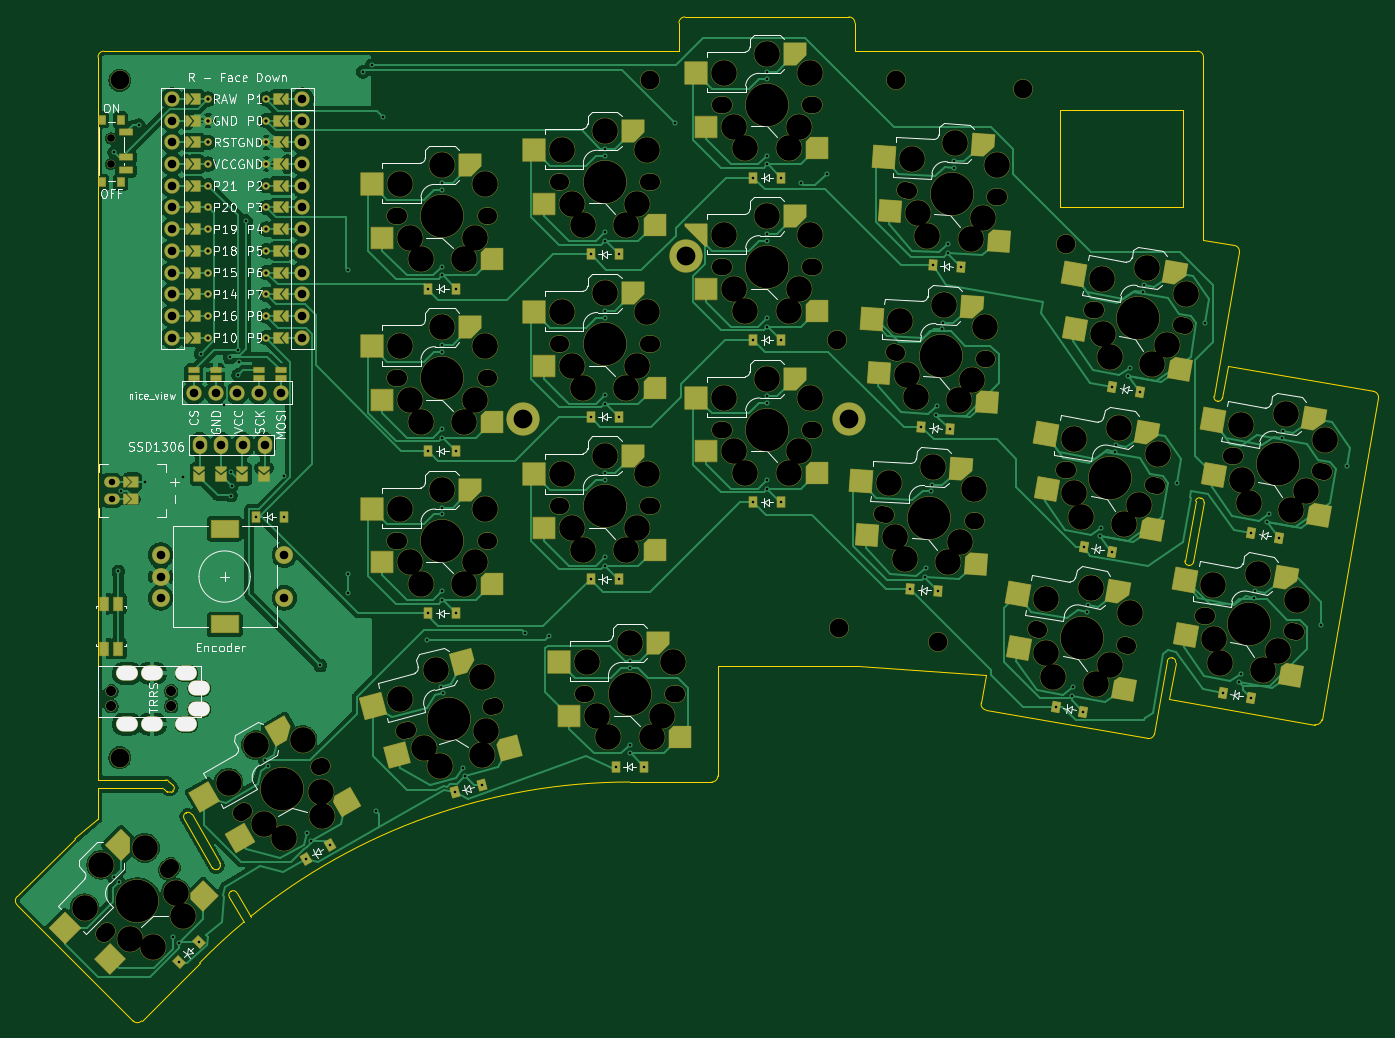
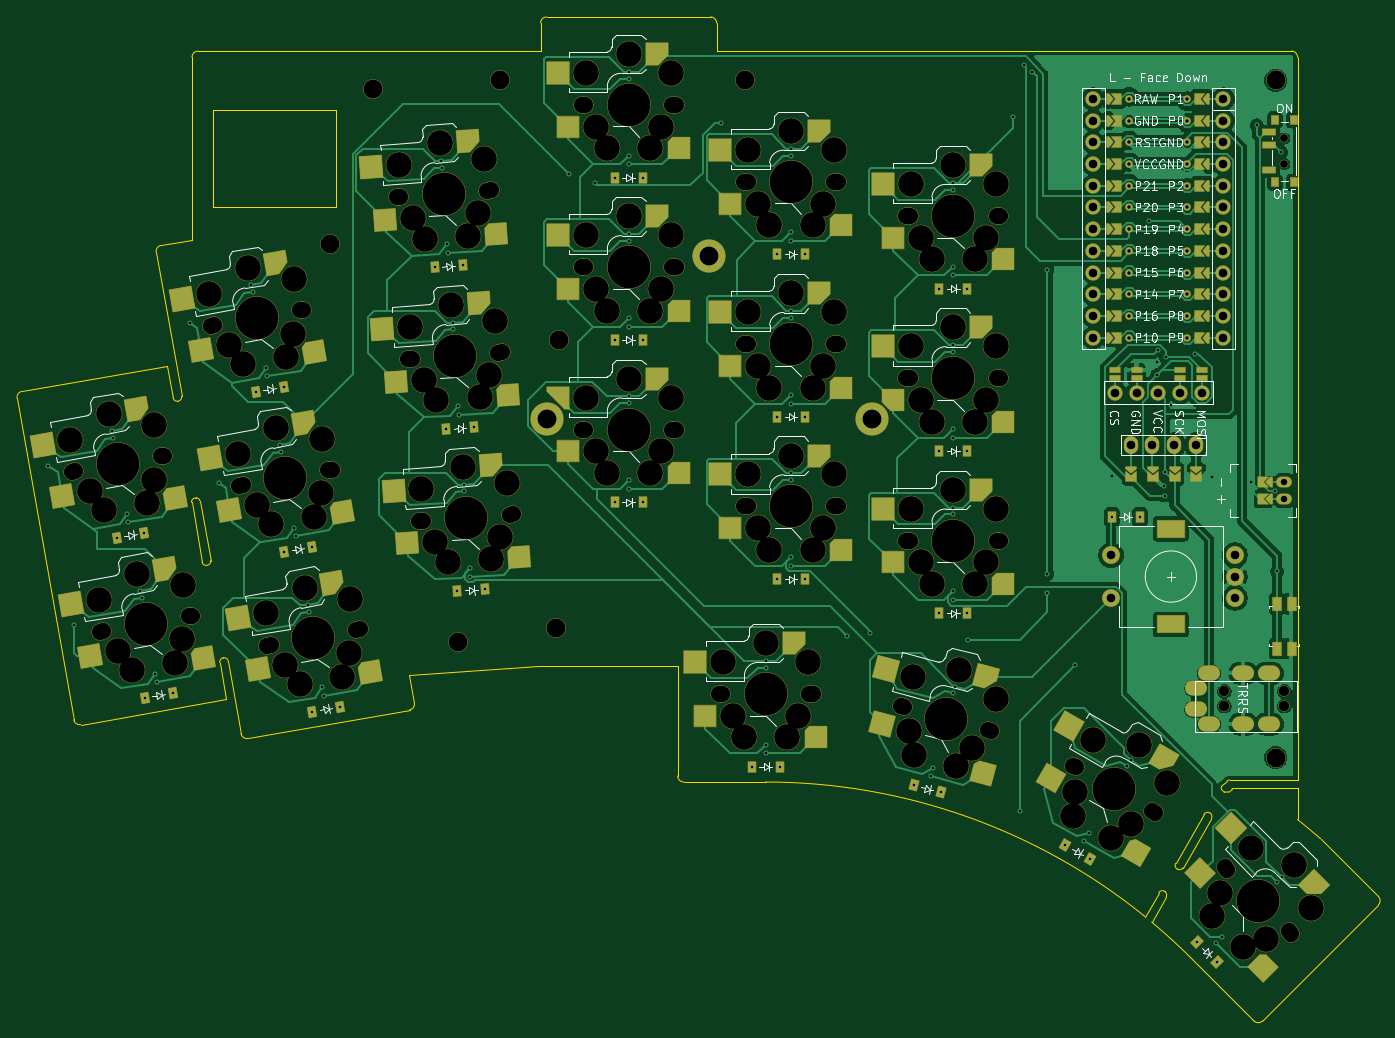
Circuit board: 11 layer files. Board 159.3 x 117.5 mm.
- bottom_copper: KLON -nice_view - Copy-B_Cu.gbr (163680 bytes)
- bottom_mask: KLON -nice_view - Copy-B_Mask.gbr (25618 bytes)
- paste: KLON -nice_view - Copy-B_Paste.gbr (12669 bytes)
- bottom_silk: KLON -nice_view - Copy-B_Silkscreen.gbr (83061 bytes)
- outline: KLON -nice_view - Copy-Edge_Cuts.gbr (5691 bytes)
- top_copper: KLON -nice_view - Copy-F_Cu.gbr (219747 bytes)
- top_mask: KLON -nice_view - Copy-F_Mask.gbr (25280 bytes)
- paste: KLON -nice_view - Copy-F_Paste.gbr (12532 bytes)
- top_silk: KLON -nice_view - Copy-F_Silkscreen.gbr (96239 bytes)
- drill: KLON -nice_view - Copy-NPTH.drl (5721 bytes)
- drill: KLON -nice_view - Copy-PTH.drl (5174 bytes)

=== bottom_copper: KLON -nice_view - Copy-B_Cu.gbr (163680 bytes, source omitted) ===
=== bottom_mask: KLON -nice_view - Copy-B_Mask.gbr (25618 bytes, source omitted) ===
=== paste: KLON -nice_view - Copy-B_Paste.gbr (12669 bytes, source omitted) ===
=== bottom_silk: KLON -nice_view - Copy-B_Silkscreen.gbr (83061 bytes, source omitted) ===
=== outline: KLON -nice_view - Copy-Edge_Cuts.gbr ===
%TF.GenerationSoftware,KiCad,Pcbnew,10.0.4*%
%TF.CreationDate,2026-08-02T22:23:38-06:00*%
%TF.ProjectId,KLON -nice_view - Copy,4b4c4f4e-202d-46e6-9963-655f76696577,v1.0.0*%
%TF.SameCoordinates,Original*%
%TF.FileFunction,Profile,NP*%
%FSLAX46Y46*%
G04 Gerber Fmt 4.6, Leading zero omitted, Abs format (unit mm)*
G04 Created by KiCad (PCBNEW 10.0.4) date 2026-08-02 22:23:38*
%MOMM*%
%LPD*%
G01*
G04 APERTURE LIST*
%TA.AperFunction,Profile*%
%ADD10C,0.150000*%
%TD*%
G04 APERTURE END LIST*
D10*
X123014273Y-194281114D02*
G75*
G02*
X123014235Y-193291124I495127J495014D01*
G01*
X123014273Y-194281114D02*
X136590725Y-207857564D01*
X129783737Y-186521697D02*
X123014273Y-193291162D01*
X129783737Y-186521697D02*
G75*
G02*
X129822692Y-186485601I492563J-492503D01*
G01*
X129822691Y-186485600D02*
G75*
G02*
X132474950Y-184276790I74515309J-86778500D01*
G01*
X132474950Y-95040169D02*
G75*
G02*
X133174948Y-94340150I700050J-31D01*
G01*
X132474949Y-180640169D02*
X139949542Y-180640167D01*
X132474949Y-184276788D02*
X132474949Y-180640169D01*
X132474954Y-179640169D02*
X132474950Y-95040169D01*
X133174948Y-94340166D02*
X200474951Y-94340166D01*
X137580680Y-207857565D02*
G75*
G02*
X136590722Y-207857567I-494980J494965D01*
G01*
X137580680Y-207857565D02*
X144366296Y-201071945D01*
X139949542Y-180640167D02*
G75*
G02*
X140177895Y-180711798I-42J-399933D01*
G01*
X140177912Y-180711774D02*
X140606333Y-181009715D01*
X140419261Y-179640164D02*
X132474954Y-179640169D01*
X140419261Y-179640164D02*
G75*
G02*
X140689678Y-179745406I39J-399936D01*
G01*
X141034710Y-181027725D02*
G75*
G02*
X140606323Y-181009729I-200010J346625D01*
G01*
X141034710Y-181027725D02*
X141208670Y-180927291D01*
X141279075Y-180286123D02*
X140689673Y-179745412D01*
X141279075Y-180286123D02*
G75*
G02*
X141208692Y-180927329I-270475J-294777D01*
G01*
X142559803Y-184177118D02*
G75*
G02*
X142739184Y-183507818I424497J244918D01*
G01*
X142559803Y-184177118D02*
X145869804Y-189910207D01*
X142756479Y-183497770D02*
X142739155Y-183507768D01*
X142756479Y-183497770D02*
G75*
G02*
X143425878Y-183677090I245021J-424430D01*
G01*
X144371472Y-201066711D02*
G75*
G02*
X149549038Y-196282820I50372328J-49323789D01*
G01*
X146539156Y-190089560D02*
G75*
G02*
X145869853Y-189910179I-244956J424360D01*
G01*
X146539156Y-190089560D02*
X146556475Y-190079560D01*
X146735830Y-189410206D02*
X143425829Y-183677118D01*
X146735830Y-189410206D02*
G75*
G02*
X146556503Y-190079609I-424530J-244994D01*
G01*
X147859804Y-193356985D02*
G75*
G02*
X148039179Y-192687667I424296J244985D01*
G01*
X148039160Y-192687634D02*
X148056478Y-192677639D01*
X148056478Y-192677639D02*
G75*
G02*
X148725889Y-192856953I245022J-424461D01*
G01*
X148725832Y-192856986D02*
X150331754Y-195638533D01*
X149549037Y-196282819D02*
X147859804Y-193356985D01*
X150331754Y-195638533D02*
G75*
G02*
X194724771Y-179890152I44413646J-54753567D01*
G01*
X194724976Y-179890172D02*
X204324951Y-179890168D01*
X200474949Y-91040167D02*
X200474951Y-94340166D01*
X200474949Y-91040167D02*
G75*
G02*
X201174951Y-90340149I700051J-33D01*
G01*
X205024948Y-179190165D02*
G75*
G02*
X204324951Y-179890248I-700048J-35D01*
G01*
X205024948Y-179190165D02*
X205024947Y-166317309D01*
X220374952Y-90340168D02*
X201174951Y-90340167D01*
X220374952Y-90340168D02*
G75*
G02*
X221074932Y-91040166I-52J-700032D01*
G01*
X221074950Y-94340163D02*
X221074950Y-91040166D01*
X221074950Y-94340163D02*
X261174950Y-94340166D01*
X221429632Y-166317307D02*
X205024947Y-166317309D01*
X221429632Y-166317307D02*
X236431536Y-167366343D01*
X235852400Y-170650774D02*
X236431536Y-167366343D01*
X236420213Y-171461687D02*
G75*
G02*
X235852436Y-170650780I121487J689287D01*
G01*
X245074948Y-112590168D02*
X259474952Y-112590166D01*
X245074951Y-101190168D02*
X245074948Y-112590168D01*
X255328523Y-174795733D02*
X236420213Y-171461687D01*
X256139441Y-174227923D02*
G75*
G02*
X255328523Y-174795732I-689341J121523D01*
G01*
X256139441Y-174227923D02*
X257634548Y-165748730D01*
X257634548Y-165748730D02*
G75*
G02*
X258202206Y-165351207I482452J-84870D01*
G01*
X257870932Y-170166900D02*
X258619354Y-165922379D01*
X257870932Y-170166900D02*
X274908106Y-173171014D01*
X258221888Y-165354732D02*
G75*
G02*
X258619335Y-165922376I-84988J-482468D01*
G01*
X258221889Y-165354737D02*
X258202196Y-165351262D01*
X259474949Y-101190168D02*
X245074951Y-101190168D01*
X259474952Y-112590166D02*
X259474949Y-101190168D01*
X260072930Y-154511431D02*
G75*
G02*
X259707888Y-153990121I78070J443131D01*
G01*
X260072930Y-154511431D02*
X260171415Y-154528791D01*
X260692717Y-154163776D02*
G75*
G02*
X260171408Y-154528832I-443217J78176D01*
G01*
X260692717Y-154163776D02*
X261925622Y-147171637D01*
X260940810Y-146997989D02*
X259707910Y-153990125D01*
X260940810Y-146997989D02*
G75*
G02*
X261462118Y-146632958I443290J-78311D01*
G01*
X261174950Y-94340166D02*
G75*
G02*
X261874934Y-95040166I-50J-700034D01*
G01*
X261560600Y-146650330D02*
X261462116Y-146632970D01*
X261560600Y-146650330D02*
G75*
G02*
X261925548Y-147171624I-78100J-443070D01*
G01*
X261874950Y-95040166D02*
X261874950Y-116446048D01*
X261874950Y-116446048D02*
X265504306Y-117086002D01*
X263100996Y-134746981D02*
X266072114Y-117896922D01*
X263498458Y-135314625D02*
G75*
G02*
X263100989Y-134746980I85042J482525D01*
G01*
X263498458Y-135314625D02*
X263518161Y-135318101D01*
X264085800Y-134920630D02*
G75*
G02*
X263518164Y-135318081I-482500J85030D01*
G01*
X264085800Y-134920630D02*
X264747406Y-131168512D01*
X265504306Y-117086002D02*
G75*
G02*
X266072113Y-117896920I-121606J-689398D01*
G01*
X275719033Y-172603202D02*
G75*
G02*
X274908106Y-173171017I-689333J121502D01*
G01*
X275719033Y-172603202D02*
X282352389Y-134983547D01*
X281784577Y-134172628D02*
X264747406Y-131168512D01*
X281784577Y-134172628D02*
G75*
G02*
X282352378Y-134983545I-121577J-689372D01*
G01*
M02*

=== top_copper: KLON -nice_view - Copy-F_Cu.gbr (219747 bytes, source omitted) ===
=== top_mask: KLON -nice_view - Copy-F_Mask.gbr (25280 bytes, source omitted) ===
=== paste: KLON -nice_view - Copy-F_Paste.gbr (12532 bytes, source omitted) ===
=== top_silk: KLON -nice_view - Copy-F_Silkscreen.gbr (96239 bytes, source omitted) ===
=== drill: KLON -nice_view - Copy-NPTH.drl ===
M48
; DRILL file KiCad 10.0.4 date 2026-08-02T22:23:36
; FORMAT={-:-/ absolute / metric / decimal}
; #@! TF.CreationDate,2026-08-02T22:23:36-06:00
; #@! TF.GenerationSoftware,Kicad,Pcbnew,10.0.4
; #@! TF.FileFunction,NonPlated,1,2,NPTH
FMAT,2
METRIC
; #@! TA.AperFunction,NonPlated,NPTH,ComponentDrill
T1C0.900
; #@! TA.AperFunction,NonPlated,NPTH,ComponentDrill
T2C1.200
; #@! TA.AperFunction,NonPlated,NPTH,ComponentDrill
T3C1.900
; #@! TA.AperFunction,NonPlated,NPTH,ComponentDrill
T4C2.200
; #@! TA.AperFunction,NonPlated,NPTH,ComponentDrill
T5C3.000
; #@! TA.AperFunction,NonPlated,NPTH,ComponentDrill
T6C4.100
; #@! TA.AperFunction,NonPlated,NPTH,ComponentDrill
T7C5.000
%
G90
G05
T1
X134.013Y-104.54
X134.013Y-107.54
T2
X134.033Y-171.01
X134.033Y-169.26
X141.033Y-171.01
X141.033Y-169.26
T3
X133.197Y-197.675
X133.494Y-197.378
X140.678Y-190.194
X140.975Y-189.897
X149.198Y-183.474
X149.561Y-183.264
X158.36Y-178.184
X158.724Y-177.974
X167.275Y-151.64
X167.275Y-132.64
X167.275Y-113.64
X167.695Y-151.64
X167.695Y-132.64
X167.695Y-113.64
X168.298Y-173.895
X168.704Y-173.786
X177.855Y-151.64
X177.855Y-132.64
X177.855Y-113.64
X178.275Y-151.64
X178.275Y-132.64
X178.275Y-113.64
X178.518Y-171.156
X178.923Y-171.048
X186.275Y-147.64
X186.275Y-109.64
X186.275Y-128.64
X186.695Y-147.64
X186.695Y-109.64
X186.695Y-128.64
X189.225Y-169.59
X189.645Y-169.59
X196.855Y-147.64
X196.855Y-109.64
X196.855Y-128.64
X197.275Y-147.64
X197.275Y-109.64
X197.275Y-128.64
X199.805Y-169.59
X200.225Y-169.59
X205.275Y-100.64
X205.275Y-138.64
X205.275Y-119.64
X205.695Y-100.64
X205.695Y-138.64
X205.695Y-119.64
X215.855Y-100.64
X215.855Y-138.64
X215.855Y-119.64
X216.275Y-100.64
X216.275Y-138.64
X216.275Y-119.64
X224.288Y-148.557
X224.707Y-148.586
X225.614Y-129.603
X226.033Y-129.632
X226.939Y-110.649
X227.358Y-110.678
X234.843Y-149.295
X235.262Y-149.324
X236.168Y-130.341
X236.587Y-130.37
X237.493Y-111.387
X237.912Y-111.416
X242.246Y-162.03
X242.66Y-162.103
X245.546Y-143.319
X245.959Y-143.392
X248.845Y-124.607
X249.259Y-124.68
X252.666Y-163.867
X253.079Y-163.94
X255.965Y-145.156
X256.379Y-145.229
X259.264Y-126.445
X259.678Y-126.518
X261.826Y-160.405
X262.24Y-160.478
X265.125Y-141.694
X265.539Y-141.767
X272.245Y-162.243
X272.659Y-162.316
X275.545Y-143.531
X275.958Y-143.604
T4
X135.027Y-97.757
X135.027Y-177.042
X197.107Y-97.757
X218.947Y-128.131
X219.243Y-161.894
X225.857Y-97.757
X230.771Y-163.462
X240.697Y-98.767
X245.741Y-116.973
T5
X130.899Y-194.67
X132.878Y-189.579
X136.188Y-198.276
X137.97Y-187.599
X138.882Y-199.174
X141.576Y-192.888
X142.474Y-195.582
X147.756Y-179.976
X150.986Y-175.571
X151.931Y-184.829
X154.301Y-186.393
X156.416Y-174.976
X158.53Y-181.019
X158.7Y-183.853
X167.775Y-147.89
X167.775Y-128.89
X167.775Y-109.89
X167.811Y-170.143
X168.965Y-154.18
X168.965Y-135.18
X168.965Y-116.18
X170.235Y-156.72
X170.235Y-137.72
X170.235Y-118.72
X170.588Y-175.911
X172.071Y-166.724
X172.472Y-178.036
X172.775Y-145.69
X172.775Y-126.69
X172.775Y-107.69
X175.315Y-156.72
X175.315Y-137.72
X175.315Y-118.72
X176.585Y-154.18
X176.585Y-135.18
X176.585Y-116.18
X177.379Y-176.721
X177.47Y-167.555
X177.775Y-147.89
X177.775Y-128.89
X177.775Y-109.89
X177.948Y-173.939
X186.775Y-143.89
X186.775Y-105.89
X186.775Y-124.89
X187.965Y-150.18
X187.965Y-112.18
X187.965Y-131.18
X189.235Y-152.72
X189.235Y-114.72
X189.235Y-133.72
X189.725Y-165.84
X190.915Y-172.13
X191.775Y-141.69
X191.775Y-103.69
X191.775Y-122.69
X192.185Y-174.67
X194.315Y-152.72
X194.315Y-114.72
X194.315Y-133.72
X194.725Y-163.64
X195.585Y-150.18
X195.585Y-112.18
X195.585Y-131.18
X196.775Y-143.89
X196.775Y-105.89
X196.775Y-124.89
X197.265Y-174.67
X198.535Y-172.13
X199.725Y-165.84
X205.775Y-96.89
X205.775Y-134.89
X205.775Y-115.89
X206.965Y-103.18
X206.965Y-141.18
X206.965Y-122.18
X208.235Y-105.72
X208.235Y-143.72
X208.235Y-124.72
X210.775Y-94.69
X210.775Y-132.69
X210.775Y-113.69
X213.315Y-105.72
X213.315Y-143.72
X213.315Y-124.72
X214.585Y-103.18
X214.585Y-141.18
X214.585Y-122.18
X215.775Y-96.89
X215.775Y-134.89
X215.775Y-115.89
X225.049Y-144.851
X225.797Y-151.208
X226.374Y-125.897
X226.887Y-153.831
X227.122Y-132.254
X227.699Y-106.943
X228.212Y-134.877
X228.448Y-113.301
X229.538Y-115.923
X230.19Y-143.005
X231.515Y-124.051
X231.954Y-154.185
X232.841Y-105.097
X233.28Y-135.231
X233.398Y-151.74
X234.605Y-116.278
X234.724Y-132.786
X235.024Y-145.548
X236.049Y-113.832
X236.35Y-126.594
X237.675Y-107.641
X243.39Y-158.424
X243.47Y-164.825
X244.279Y-167.547
X246.689Y-139.713
X246.769Y-146.114
X247.579Y-148.836
X248.696Y-157.126
X249.282Y-168.429
X249.989Y-121.001
X250.068Y-127.402
X250.878Y-130.124
X250.974Y-166.148
X251.995Y-138.414
X252.582Y-149.718
X253.238Y-160.16
X254.273Y-147.437
X255.295Y-119.703
X255.881Y-131.006
X256.537Y-141.449
X257.573Y-128.726
X259.837Y-122.738
X262.97Y-156.799
X263.049Y-163.2
X263.859Y-165.922
X266.269Y-138.088
X266.349Y-144.489
X267.158Y-147.211
X268.276Y-155.501
X268.862Y-166.804
X270.554Y-164.523
X271.575Y-136.79
X272.161Y-148.093
X272.818Y-158.536
X273.853Y-145.812
X276.117Y-139.824
T6
X137.086Y-193.786
X153.961Y-180.724
X172.775Y-151.64
X172.775Y-132.64
X172.775Y-113.64
X173.611Y-172.471
X191.775Y-147.64
X191.775Y-109.64
X191.775Y-128.64
X194.725Y-169.59
X210.775Y-100.64
X210.775Y-138.64
X210.775Y-119.64
X229.775Y-148.94
X231.1Y-129.986
X232.426Y-111.033
X247.663Y-162.985
X250.962Y-144.274
X254.262Y-125.563
X267.243Y-161.36
X270.542Y-142.649
T7
X137.086Y-193.786
X153.961Y-180.724
X172.775Y-151.64
X172.775Y-132.64
X172.775Y-113.64
X173.611Y-172.471
X191.775Y-147.64
X191.775Y-109.64
X191.775Y-128.64
X194.725Y-169.59
X210.775Y-100.64
X210.775Y-138.64
X210.775Y-119.64
X229.775Y-148.94
X231.1Y-129.986
X232.426Y-111.033
X247.663Y-162.985
X250.962Y-144.274
X254.262Y-125.563
X267.243Y-161.36
X270.542Y-142.649
M30

=== drill: KLON -nice_view - Copy-PTH.drl ===
M48
; DRILL file KiCad 10.0.4 date 2026-08-02T22:23:36
; FORMAT={-:-/ absolute / metric / decimal}
; #@! TF.CreationDate,2026-08-02T22:23:36-06:00
; #@! TF.GenerationSoftware,Kicad,Pcbnew,10.0.4
; #@! TF.FileFunction,Plated,1,2,PTH
FMAT,2
METRIC
; #@! TA.AperFunction,Plated,PTH,ViaDrill
T1C0.300
; #@! TA.AperFunction,Plated,PTH,ComponentDrill
T2C0.300
; #@! TA.AperFunction,Plated,PTH,ComponentDrill
T3C0.400
; #@! TA.AperFunction,Plated,PTH,ComponentDrill
T4C0.750
; #@! TA.AperFunction,Plated,PTH,ComponentDrill
T5C1.000
; #@! TA.AperFunction,Plated,PTH,ComponentDrill
T6C1.500
; #@! TA.AperFunction,Plated,PTH,ComponentDrill
T7C2.200
%
G90
G05
T1
X134.346Y-191.046
X134.366Y-106.172
X134.867Y-155.245
X134.911Y-191.612
X135.128Y-145.796
X137.25Y-103.0
X137.973Y-144.729
X141.279Y-197.979
X142.006Y-198.707
X142.443Y-144.17
X144.5Y-129.75
X147.25Y-135.75
X147.879Y-130.2
X148.028Y-146.361
X148.031Y-143.612
X148.133Y-145.186
X148.844Y-129.286
X148.895Y-132.232
X148.946Y-130.708
X149.806Y-114.211
X152.023Y-177.368
X152.423Y-178.061
X154.229Y-144.069
X156.926Y-185.86
X157.44Y-186.751
X158.5Y-166.25
X161.75Y-120.0
X161.75Y-155.5
X161.75Y-157.75
X163.5Y-96.75
X164.5Y-96.0
X165.0Y-183.25
X165.78Y-101.994
X171.0Y-163.25
X172.608Y-168.728
X172.775Y-109.765
X172.775Y-129.565
X172.775Y-120.599
X172.775Y-110.565
X172.775Y-139.599
X172.775Y-147.765
X172.775Y-157.57
X172.775Y-128.765
X172.775Y-138.57
X172.775Y-158.599
X172.775Y-148.565
X172.775Y-119.57
X172.815Y-169.501
X175.145Y-178.199
X175.412Y-179.193
X182.5Y-162.5
X185.25Y-162.75
X191.775Y-115.57
X191.775Y-106.565
X191.775Y-135.599
X191.775Y-144.565
X191.775Y-116.599
X191.775Y-124.765
X191.775Y-125.565
X191.775Y-134.57
X191.775Y-154.599
X191.775Y-105.765
X191.775Y-143.765
X191.775Y-153.57
X194.725Y-165.715
X194.725Y-166.515
X194.725Y-175.52
X194.725Y-176.549
X200.0Y-102.75
X210.775Y-115.765
X210.775Y-135.565
X210.775Y-145.599
X210.775Y-97.565
X210.775Y-106.57
X210.775Y-96.765
X210.775Y-126.599
X210.775Y-134.765
X210.775Y-107.599
X210.775Y-125.57
X210.775Y-144.57
X210.775Y-116.565
X214.75Y-109.75
X217.75Y-108.75
X229.29Y-155.882
X229.361Y-154.856
X229.989Y-145.873
X230.045Y-145.075
X230.615Y-136.928
X230.687Y-135.902
X231.315Y-126.919
X231.371Y-126.121
X231.94Y-117.975
X232.012Y-116.948
X232.64Y-107.965
X232.696Y-107.167
X246.455Y-169.838
X246.633Y-168.825
X248.197Y-159.957
X248.336Y-159.169
X249.754Y-151.127
X249.933Y-150.114
X251.496Y-141.246
X251.635Y-140.458
X253.053Y-132.416
X253.232Y-131.402
X254.796Y-122.534
X254.934Y-121.746
X258.768Y-144.932
X262.068Y-126.22
X266.034Y-168.214
X266.213Y-167.2
X267.777Y-158.332
X267.915Y-157.544
X269.333Y-149.502
X269.512Y-148.489
X271.076Y-139.621
X271.215Y-138.833
X275.665Y-161.505
X278.681Y-142.858
T2
X141.929Y-200.963
X144.263Y-198.63
X150.937Y-148.852
X154.237Y-148.852
X156.782Y-188.91
X159.64Y-187.26
X171.125Y-122.14
X171.125Y-141.14
X171.125Y-160.14
X174.217Y-181.109
X174.425Y-122.14
X174.425Y-141.14
X174.425Y-160.14
X177.404Y-180.255
X190.125Y-137.14
X190.125Y-118.14
X190.125Y-156.14
X193.075Y-178.09
X193.425Y-137.14
X193.425Y-118.14
X193.425Y-156.14
X196.375Y-178.09
X209.125Y-128.14
X209.125Y-109.14
X209.125Y-147.14
X212.425Y-128.14
X212.425Y-109.14
X212.425Y-147.14
X227.536Y-157.304
X228.861Y-138.351
X230.187Y-119.397
X230.828Y-157.535
X232.153Y-138.581
X233.479Y-119.627
X244.562Y-171.07
X247.812Y-171.643
X247.861Y-152.358
X251.111Y-152.931
X251.161Y-133.647
X254.41Y-134.22
X264.142Y-169.445
X267.391Y-170.018
X267.441Y-150.733
X270.691Y-151.307
T3
X145.375Y-105.02
X145.375Y-107.56
X145.375Y-112.64
X145.375Y-115.18
X145.375Y-117.72
X145.375Y-120.26
X145.375Y-125.34
X145.375Y-127.88
X145.375Y-102.48
X145.375Y-110.1
X145.375Y-122.8
X145.375Y-99.94
X152.175Y-125.34
X152.175Y-102.48
X152.175Y-115.18
X152.175Y-122.8
X152.175Y-99.94
X152.175Y-105.02
X152.175Y-107.56
X152.175Y-110.1
X152.175Y-127.88
X152.175Y-112.64
X152.175Y-117.72
X152.175Y-120.26
T4
X134.057Y-144.765
X134.057Y-146.765
T5
X139.797Y-153.342
X139.797Y-155.842
X139.797Y-158.342
X141.155Y-102.48
X141.155Y-122.8
X141.155Y-99.94
X141.155Y-105.02
X141.155Y-107.56
X141.155Y-112.64
X141.155Y-115.18
X141.155Y-120.26
X141.155Y-125.34
X141.155Y-127.88
X141.155Y-117.72
X141.155Y-110.1
X143.695Y-134.34
X144.375Y-140.44
X146.235Y-134.34
X146.915Y-140.44
X148.775Y-134.34
X149.455Y-140.44
X151.315Y-134.34
X151.995Y-140.44
X153.855Y-134.34
X154.297Y-153.342
X154.297Y-158.342
X156.395Y-115.18
X156.395Y-107.56
X156.395Y-99.94
X156.395Y-105.02
X156.395Y-110.1
X156.395Y-112.64
X156.395Y-117.72
X156.395Y-120.26
X156.395Y-125.34
X156.395Y-127.88
X156.395Y-102.48
X156.395Y-122.8
T7
X182.263Y-137.365
X201.313Y-118.315
X220.363Y-137.365
T5
G00X135.583Y-167.16
M15
G01X136.083Y-167.16
M16
G05
G00X135.583Y-173.11
M15
G01X136.083Y-173.11
M16
G05
G00X138.583Y-167.16
M15
G01X139.083Y-167.16
M16
G05
G00X138.583Y-173.11
M15
G01X139.083Y-173.11
M16
G05
G00X142.583Y-167.16
M15
G01X143.083Y-167.16
M16
G05
G00X142.583Y-173.11
M15
G01X143.083Y-173.11
M16
G05
G00X144.083Y-168.91
M15
G01X144.583Y-168.91
M16
G05
G00X144.083Y-171.36
M15
G01X144.583Y-171.36
M16
G05
T6
G00X146.647Y-150.242
M15
G01X147.947Y-150.242
M16
G05
G00X146.647Y-161.442
M15
G01X147.947Y-161.442
M16
G05
M30
